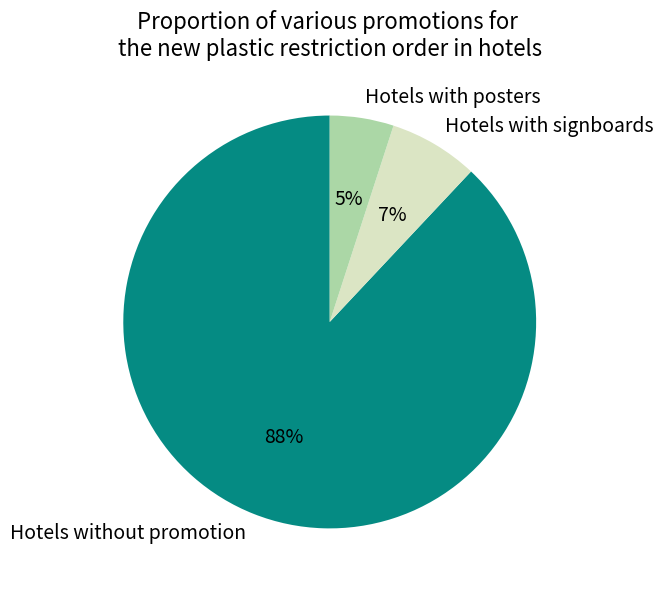

Python code for this plot:
import matplotlib.pyplot as plt

# Data
labels = ['Hotels without promotion', 'Hotels with signboards', 'Hotels with posters']
sizes = [88, 7, 5]
colors = ['#058b83', '#dbe5c4', '#abd7a6']  # Custom color scheme, consistent with the style in the figure

# Generate a pie chart
plt.figure(figsize=(8, 6))
wedges, texts, autotexts = plt.pie(
    sizes,
    labels=labels,
    autopct='%1.0f%%',
    startangle=90,
    colors=colors,
    textprops={'fontsize': 14}
)

# Set the title
plt.title('Proportion of various promotions for \nthe new plastic restriction order in hotels', fontsize=16)

# Display the chart
plt.tight_layout()
plt.show()
